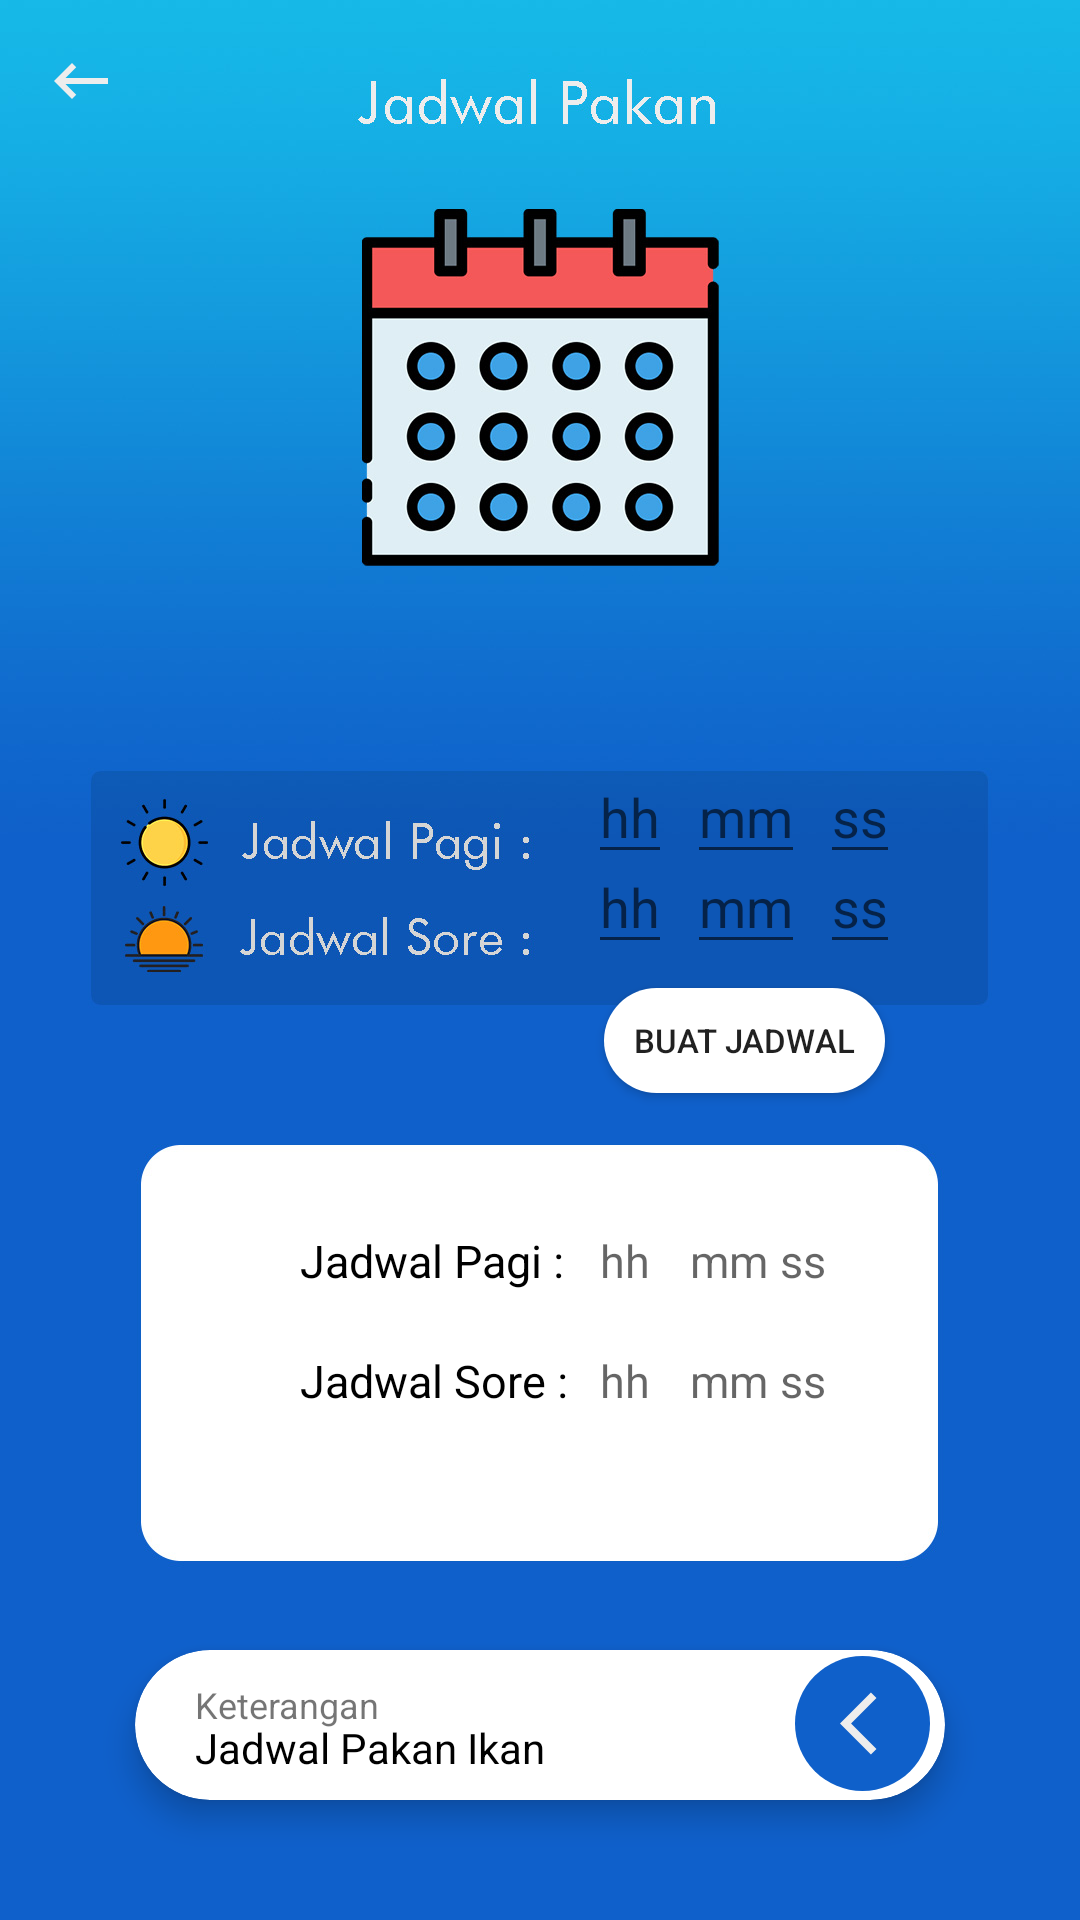

Produce the Android XML layout that renders to this screen, including the resource entries it uses.
<!-- AndroidManifest.xml: application theme AppTheme -->
<!-- res/layout/activity_jadwal_pakan.xml -->
<?xml version="1.0" encoding="utf-8"?>
<androidx.constraintlayout.widget.ConstraintLayout xmlns:android="http://schemas.android.com/apk/res/android"
    xmlns:app="http://schemas.android.com/apk/res-auto"
    xmlns:tools="http://schemas.android.com/tools"
    android:layout_width="match_parent"
    android:layout_height="match_parent"
    android:background="@drawable/bgjadwal"
    tools:context=".JadwalPakan">

    <ImageView
        android:id="@+id/imageView3"
        android:layout_width="wrap_content"
        android:layout_height="wrap_content"
        android:layout_marginStart="15dp"
        android:layout_marginTop="15dp"
        android:clickable="true"
        android:onClick="Kembalijadwal"
        android:src="@drawable/kembali_putih"
        app:layout_constraintStart_toStartOf="parent"
        app:layout_constraintTop_toTopOf="parent" />


    <Button
        android:id="@+id/buatjadwal"
        android:layout_width="wrap_content"
        android:layout_height="35dp"
        android:layout_marginTop="8dp"
        android:layout_marginEnd="40dp"
        android:layout_marginStart="40dp"
        android:background="@drawable/button_background"
        android:paddingLeft="10dp"
        android:paddingRight="10dp"
        android:clickable="true"
        android:text="buat jadwal"
        android:textSize="11sp"
        app:layout_constraintEnd_toEndOf="@+id/linearLayout"
        app:layout_constraintStart_toStartOf="@+id/linearLayout"
        app:layout_constraintTop_toBottomOf="@+id/linearLayout" />

    <LinearLayout
            android:layout_width="wrap_content"
            android:layout_height="wrap_content"
            android:orientation="horizontal"
            android:layout_marginTop="250dp"
            android:layout_marginEnd="60dp"
            app:layout_constraintEnd_toEndOf="parent"
            app:layout_constraintTop_toTopOf="parent">


            <EditText
                android:id="@+id/jam"
                android:layout_width="wrap_content"
                android:layout_height="wrap_content"
                android:layout_marginRight="5dp"
                android:textSize="18sp"
                android:textColor="@color/putih"
                android:hint="hh"
                android:inputType="number" />

            <EditText
                android:id="@+id/menit"
                android:layout_width="wrap_content"
                android:layout_height="wrap_content"
                android:layout_marginRight="5dp"
                android:textSize="18sp"
                android:textColor="@color/putih"
                android:hint="mm"
                android:inputType="number" />

            <EditText
                android:id="@+id/detik"
                android:layout_width="wrap_content"
                android:layout_height="wrap_content"
                android:textSize="18sp"
                android:textColor="@color/putih"
                android:hint="ss"
                android:inputType="number" />

        </LinearLayout>

    <LinearLayout
        android:id="@+id/linearLayout"
        android:layout_width="wrap_content"
        android:layout_height="wrap_content"
        android:layout_marginTop="280dp"
        android:layout_marginEnd="60dp"
        android:orientation="horizontal"
        app:layout_constraintEnd_toEndOf="parent"
        app:layout_constraintTop_toTopOf="parent">


        <EditText
            android:id="@+id/jam2"
            android:layout_width="wrap_content"
            android:layout_height="wrap_content"
            android:layout_marginRight="5dp"
            android:hint="hh"
            android:inputType="number"
            android:textColor="@color/putih"
            android:textSize="18sp" />

        <EditText
            android:id="@+id/menit2"
            android:layout_width="wrap_content"
            android:layout_height="wrap_content"
            android:layout_marginRight="5dp"
            android:hint="mm"
            android:inputType="number"
            android:textColor="@color/putih"
            android:textSize="18sp" />

        <EditText
            android:id="@+id/detik2"
            android:layout_width="wrap_content"
            android:layout_height="wrap_content"
            android:hint="ss"
            android:inputType="number"
            android:textColor="@color/putih"
            android:textSize="18sp" />

    </LinearLayout>


    <androidx.cardview.widget.CardView
        android:id="@+id/ket_jadwal"
        android:layout_width="270dp"
        android:layout_height="50dp"
        android:layout_rowWeight="1"
        android:layout_columnWeight="1"
        android:layout_marginLeft="45dp"
        android:layout_marginBottom="40dp"
        android:clickable="true"
        android:foreground="?android:attr/selectableItemBackground"
        app:cardCornerRadius="25dp"
        app:cardElevation="6dp"
        app:layout_constraintBottom_toBottomOf="parent"
        app:layout_constraintStart_toStartOf="parent">

        <TextView
            android:layout_width="wrap_content"
            android:layout_height="wrap_content"
            android:layout_marginLeft="20dp"
            android:layout_marginTop="10dp"
            android:textSize="12dp"
            android:text="Keterangan"/>

        <TextView
            android:layout_width="wrap_content"
            android:layout_height="wrap_content"
            android:layout_marginLeft="20dp"
            android:layout_marginTop="23dp"
            android:text="Jadwal Pakan Ikan"
            android:textColor="@color/hitam"/>

        <LinearLayout
            android:layout_width="wrap_content"
            android:layout_height="wrap_content"
            android:padding="2dp"
            android:layout_marginLeft="218dp">

            <ImageView
                android:layout_width="45dp"
                android:layout_height="45dp"
                android:background="@drawable/button_popup_background2"
                android:paddingRight="5dp"
                android:paddingLeft="15dp"
                android:src="@drawable/ic_popup_suhu"/>

        </LinearLayout>


    </androidx.cardview.widget.CardView>

    <androidx.constraintlayout.widget.ConstraintLayout
        android:layout_width="match_parent"
        android:layout_height="150dp"
        app:layout_constraintBottom_toBottomOf="parent"
        android:layout_marginBottom="100dp">

        <TextView
            android:id="@+id/txtjadwalpagi"
            android:layout_width="wrap_content"
            android:layout_height="wrap_content"
            android:layout_marginTop="20dp"
            android:text="Jadwal Pagi : "
            android:textColor="@color/hitam"
            android:textSize="15sp"
            android:layout_marginLeft="100dp"
            app:layout_constraintStart_toStartOf="parent"
            app:layout_constraintTop_toTopOf="parent" />

        <TextView
            android:id="@+id/setjam"
            android:layout_width="wrap_content"
            android:layout_height="wrap_content"
            android:layout_marginLeft="100dp"
            android:layout_marginTop="20dp"
            android:textSize="15sp"
            android:hint="hh"
            android:textColor="@color/hitam"
            app:layout_constraintTop_toTopOf="parent"
            app:layout_constraintStart_toStartOf="@+id/txtjadwalpagi"/>

        <TextView
            android:id="@+id/setmenit"
            android:layout_width="wrap_content"
            android:layout_height="wrap_content"
            android:layout_marginLeft="30dp"
            android:layout_marginTop="20dp"
            android:textSize="15sp"
            android:hint="mm"
            android:textColor="@color/hitam"
            app:layout_constraintTop_toTopOf="parent"
            app:layout_constraintStart_toStartOf="@+id/setjam"/>

        <TextView
            android:id="@+id/setdetik"
            android:layout_width="wrap_content"
            android:layout_height="wrap_content"
            android:layout_marginLeft="30dp"
            android:layout_marginTop="20dp"
            android:textSize="15sp"
            android:hint="ss"
            android:textColor="@color/hitam"
            app:layout_constraintTop_toTopOf="parent"
            app:layout_constraintStart_toStartOf="@+id/setmenit"/>

        <TextView
            android:id="@+id/txtjadwalsore"
            android:layout_width="wrap_content"
            android:layout_height="wrap_content"
            android:layout_marginTop="40dp"
            android:text="Jadwal Sore : "
            android:textColor="@color/hitam"
            android:textSize="15sp"
            android:layout_marginLeft="100dp"
            app:layout_constraintStart_toStartOf="parent"
            app:layout_constraintTop_toTopOf="@+id/txtjadwalpagi" />

        <TextView
            android:id="@+id/setjam2"
            android:layout_width="wrap_content"
            android:layout_height="wrap_content"
            android:layout_marginLeft="100dp"
            android:layout_marginTop="40dp"
            android:textSize="15sp"
            android:hint="hh"
            android:textColor="@color/hitam"
            app:layout_constraintTop_toTopOf="@+id/setjam"
            app:layout_constraintStart_toStartOf="@+id/txtjadwalpagi"/>

        <TextView
            android:id="@+id/setmenit2"
            android:layout_width="wrap_content"
            android:layout_height="wrap_content"
            android:layout_marginLeft="30dp"
            android:layout_marginTop="40dp"
            android:textSize="15sp"
            android:hint="mm"
            android:textColor="@color/hitam"
            app:layout_constraintTop_toTopOf="@+id/setmenit"
            app:layout_constraintStart_toStartOf="@+id/setjam"/>

        <TextView
            android:id="@+id/setdetik2"
            android:layout_width="wrap_content"
            android:layout_height="wrap_content"
            android:layout_marginLeft="30dp"
            android:layout_marginTop="40dp"
            android:textSize="15sp"
            android:hint="ss"
            android:textColor="@color/hitam"
            app:layout_constraintTop_toTopOf="@+id/setdetik"
            app:layout_constraintStart_toStartOf="@+id/setmenit"/>

    </androidx.constraintlayout.widget.ConstraintLayout>

</androidx.constraintlayout.widget.ConstraintLayout>
<!-- resources referenced by this layout -->
<resources>
  <color name="hitam">#000000</color>
  <color name="putih">#FFFFFF</color>
  <!-- drawable bgjadwal: jpg bitmap (drawable, 136934 bytes) -->
  <!-- drawable button_background (drawable) -->
  <?xml version="1.0" encoding="utf-8"?>
  <shape xmlns:android="http://schemas.android.com/apk/res/android" android:shape="rectangle">
  
      <solid android:color="@color/putih"/>
  
      <corners android:radius="999dp"/>
  
  </shape>
  <!-- drawable button_popup_background2 (drawable) -->
  <?xml version="1.0" encoding="utf-8"?>
  <shape xmlns:android="http://schemas.android.com/apk/res/android" android:shape="rectangle">
  
      <solid android:color="@color/birulaut3"/>
  
      <corners android:radius="999dp"/>
  
  </shape>
  <!-- drawable ic_popup_suhu (drawable) -->
  <vector android:height="18dp" android:tint="#EDEDED"
      android:viewportHeight="24" android:viewportWidth="24"
      android:width="18dp" xmlns:android="http://schemas.android.com/apk/res/android">
      <path android:fillColor="@android:color/white" android:pathData="M11.67,3.87L9.9,2.1 0,12l9.9,9.9 1.77,-1.77L3.54,12z"/>
  </vector>
  <!-- drawable kembali_putih (drawable) -->
  <vector android:height="24dp" android:tint="#EDEDED"
  android:viewportHeight="24" android:viewportWidth="24"
  android:width="24dp" xmlns:android="http://schemas.android.com/apk/res/android">
  <path android:fillColor="@android:color/white" android:pathData="M21,11H6.83l3.58,-3.59L9,6l-6,6 6,6 1.41,-1.41L6.83,13H21z"/>
  
  
  </vector>
  <style name="AppTheme" parent="Theme.AppCompat.Light.NoActionBar">
  
          
          <item name="colorPrimary">@color/colorPrimary</item>
          <item name="colorPrimaryDark">@color/colorPrimaryDark</item>
          <item name="colorAccent">@color/colorAccent</item>
      </style>
  <color name="birulaut3">#0f60ca</color>
  <color name="colorPrimary">#6200EE</color>
  <color name="colorPrimaryDark">#16bbe9</color>
  <color name="colorAccent">#03DAC5</color>
</resources>
